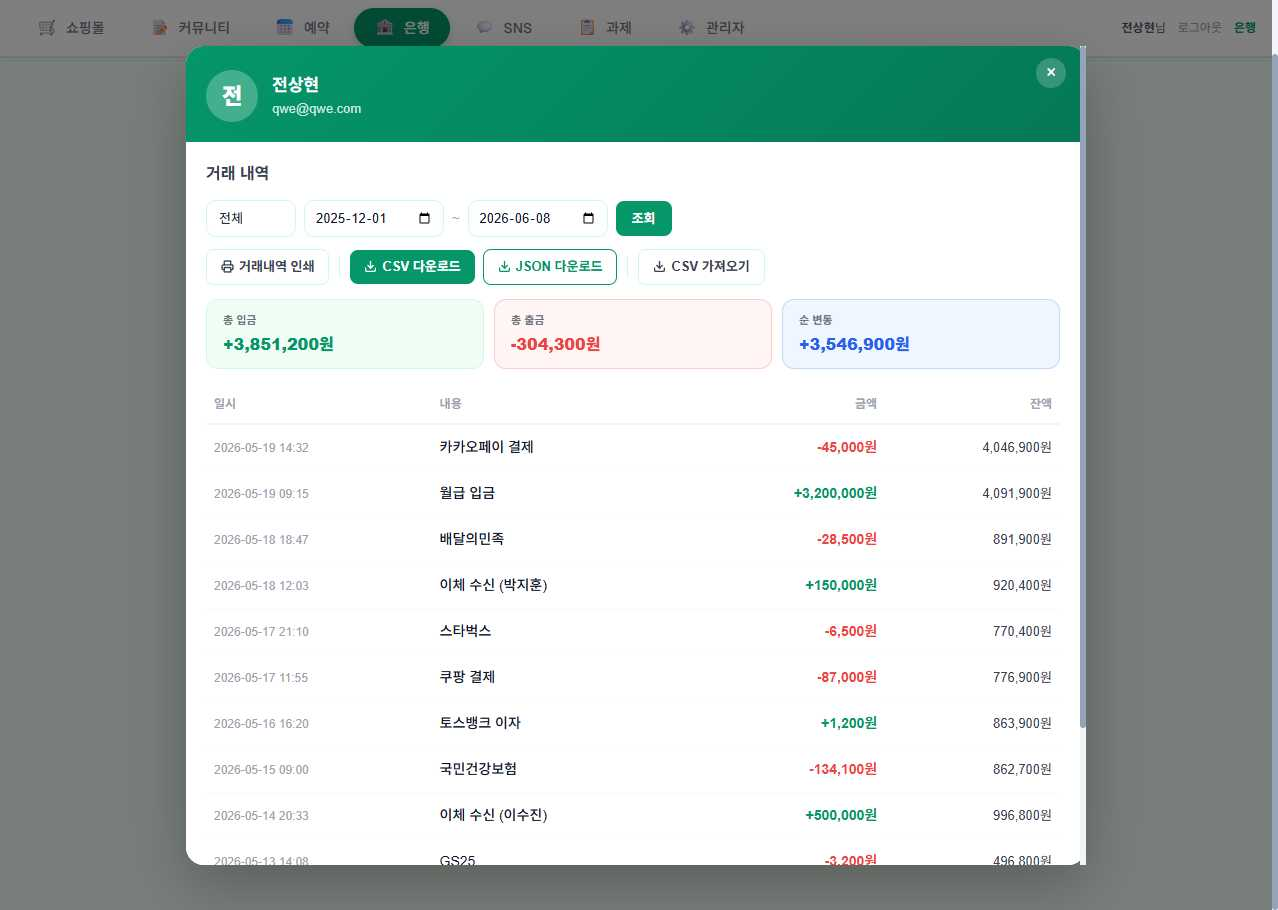
Task: weblight
Workflow: FilterMypage

Step 1: Use Browser Chrome: RPA Practice Site in window 'RPA Practice Site' (chrome.exe)

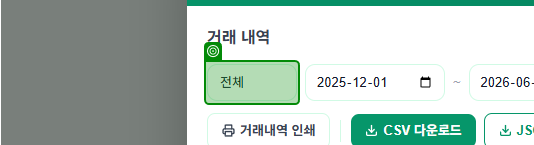
Step 2: select [in_s_select] in the drop-down 'bank-history-filter' in window 'RPA Practice Site' (chrome.exe)

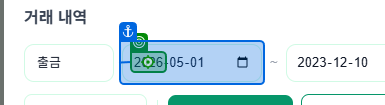
Step 3 [then]: type [in_s_start_date] into the spin box '연도' in window 'RPA Practice Site - Chrome' (chrome.exe)

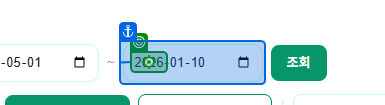
Step 4: type [in_s_end_date] into the spin box '연도' in window 'RPA Practice Site - Chrome' (chrome.exe)

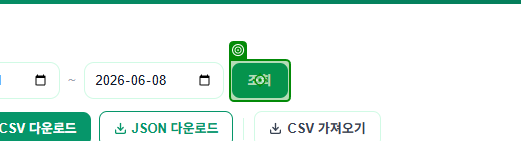
Step 5: click on the button 'btn-bank-apply-history-filter' in window 'RPA Practice Site' (chrome.exe)
